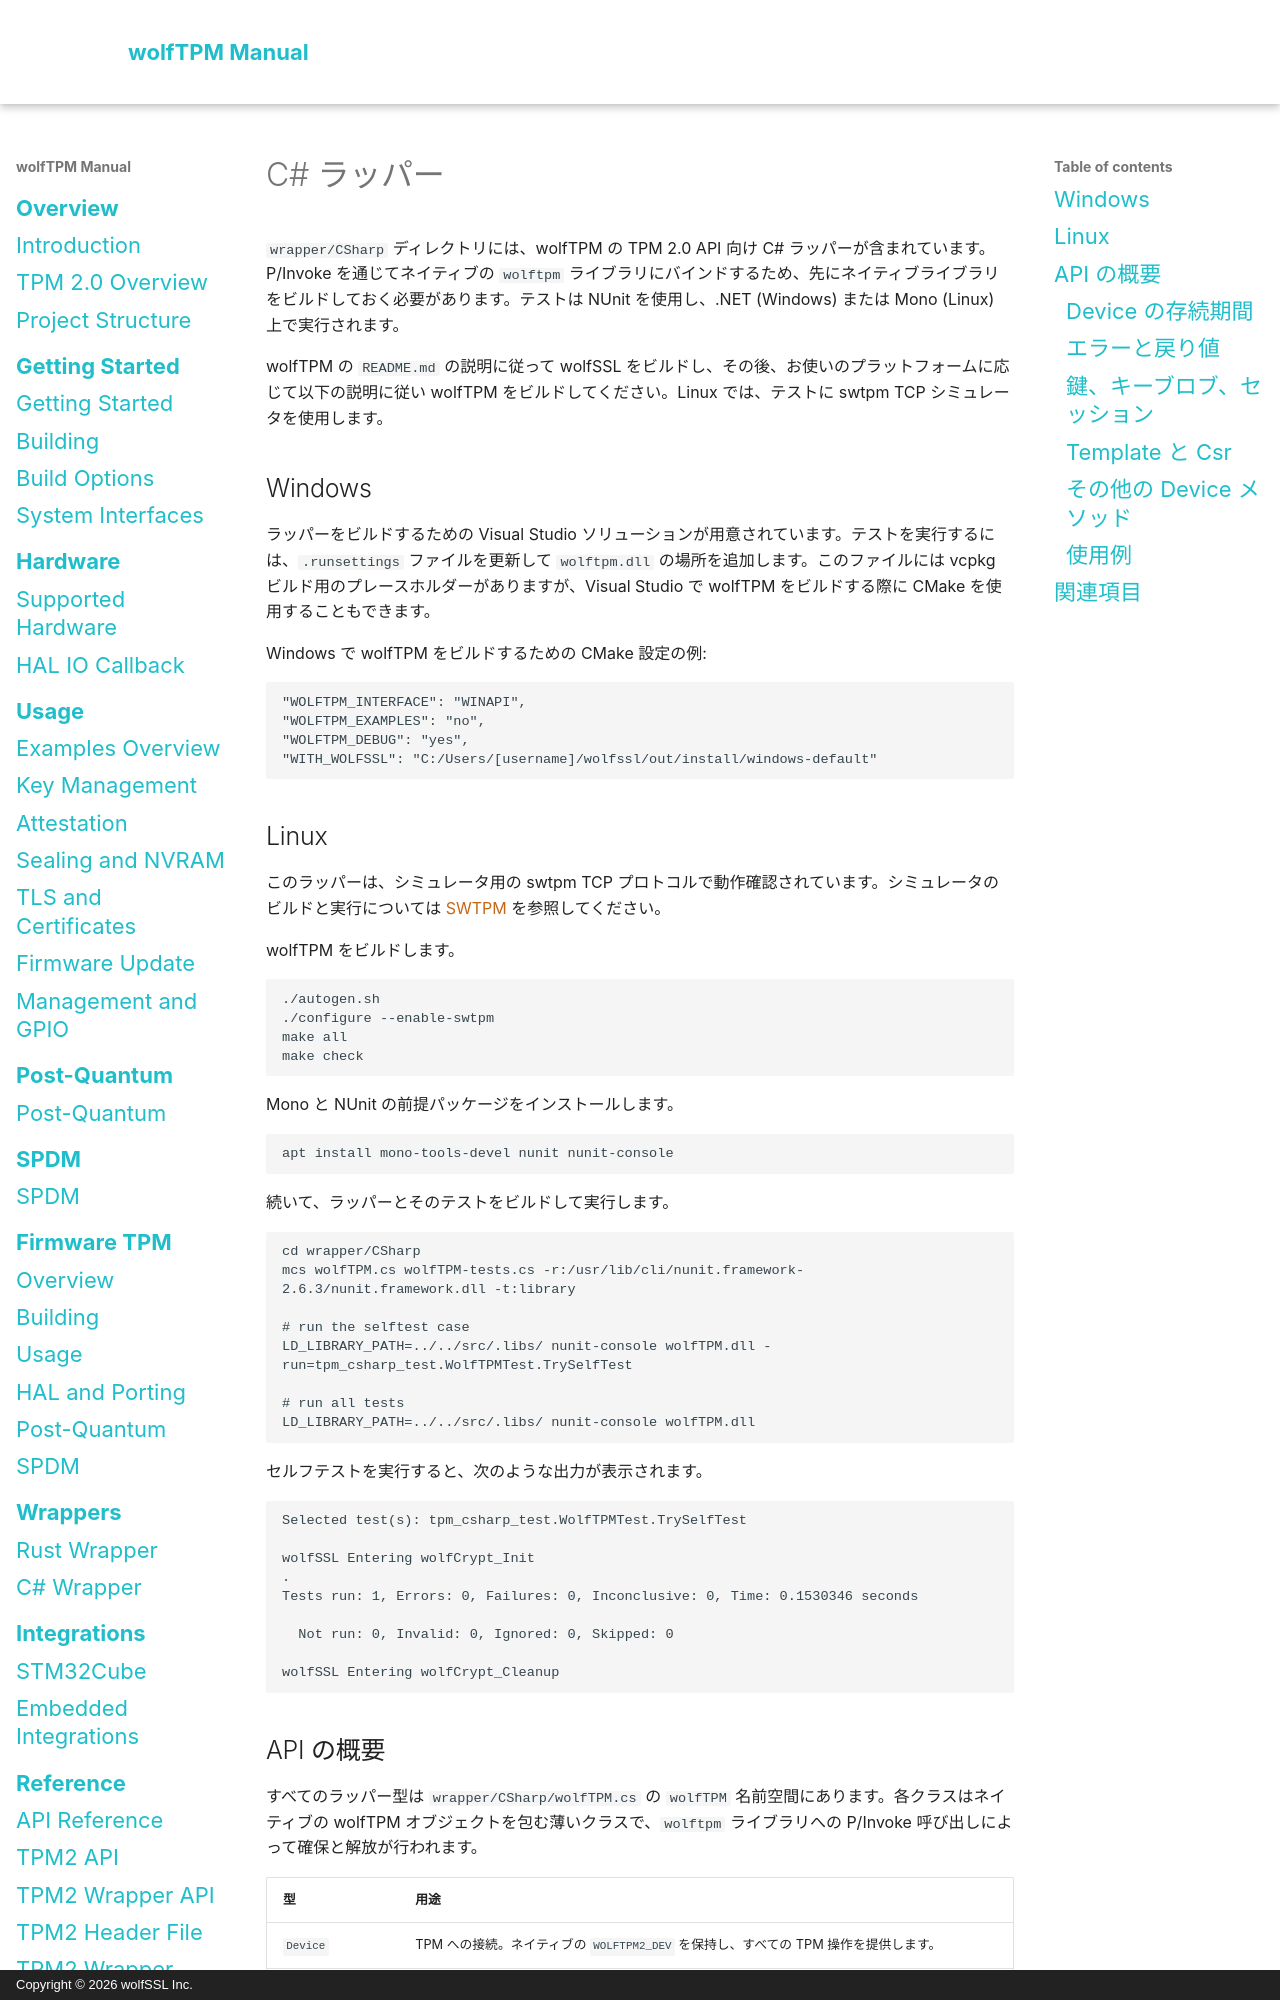

repository: wolfSSL/wolfTPM · page: ja/csharp-wrapper.html · generator: mkdocs · copyright: Copyright © 2026 wolfSSL Inc.

# C# ラッパー

`wrapper/CSharp` ディレクトリには、wolfTPM の TPM 2.0 API 向け C# ラッパーが含まれています。P/Invoke を通じてネイティブの `wolftpm` ライブラリにバインドするため、先にネイティブライブラリをビルドしておく必要があります。テストは NUnit を使用し、.NET (Windows) または Mono (Linux) 上で実行されます。

wolfTPM の `README.md` の説明に従って wolfSSL をビルドし、その後、お使いのプラットフォームに応じて以下の説明に従い wolfTPM をビルドしてください。Linux では、テストに swtpm TCP シミュレータを使用します。

## Windows

ラッパーをビルドするための Visual Studio ソリューションが用意されています。テストを実行するには、`.runsettings` ファイルを更新して `wolftpm.dll` の場所を追加します。このファイルには vcpkg ビルド用のプレースホルダーがありますが、Visual Studio で wolfTPM をビルドする際に CMake を使用することもできます。

Windows で wolfTPM をビルドするための CMake 設定の例:

```
"WOLFTPM_INTERFACE": "WINAPI",
"WOLFTPM_EXAMPLES": "no",
"WOLFTPM_DEBUG": "yes",
"WITH_WOLFSSL": "C:/Users/[username]/wolfssl/out/install/windows-default"
```

## Linux

このラッパーは、シミュレータ用の swtpm TCP プロトコルで動作確認されています。シミュレータのビルドと実行については [SWTPM](system-interfaces.md) を参照してください。

wolfTPM をビルドします。

```sh
./autogen.sh
./configure --enable-swtpm
make all
make check
```

Mono と NUnit の前提パッケージをインストールします。

```sh
apt install mono-tools-devel nunit nunit-console
```

続いて、ラッパーとそのテストをビルドして実行します。

```sh
cd wrapper/CSharp
mcs wolfTPM.cs wolfTPM-tests.cs -r:/usr/lib/cli/nunit.framework-2.6.3/nunit.framework.dll -t:library

# run the selftest case
LD_LIBRARY_PATH=../../src/.libs/ nunit-console wolfTPM.dll -run=tpm_csharp_test.WolfTPMTest.TrySelfTest

# run all tests
LD_LIBRARY_PATH=../../src/.libs/ nunit-console wolfTPM.dll
```

セルフテストを実行すると、次のような出力が表示されます。

```
Selected test(s): tpm_csharp_test.WolfTPMTest.TrySelfTest

wolfSSL Entering wolfCrypt_Init
.
Tests run: 1, Errors: 0, Failures: 0, Inconclusive: 0, Time: 0.1530346 seconds

  Not run: 0, Invalid: 0, Ignored: 0, Skipped: 0

wolfSSL Entering wolfCrypt_Cleanup
```
